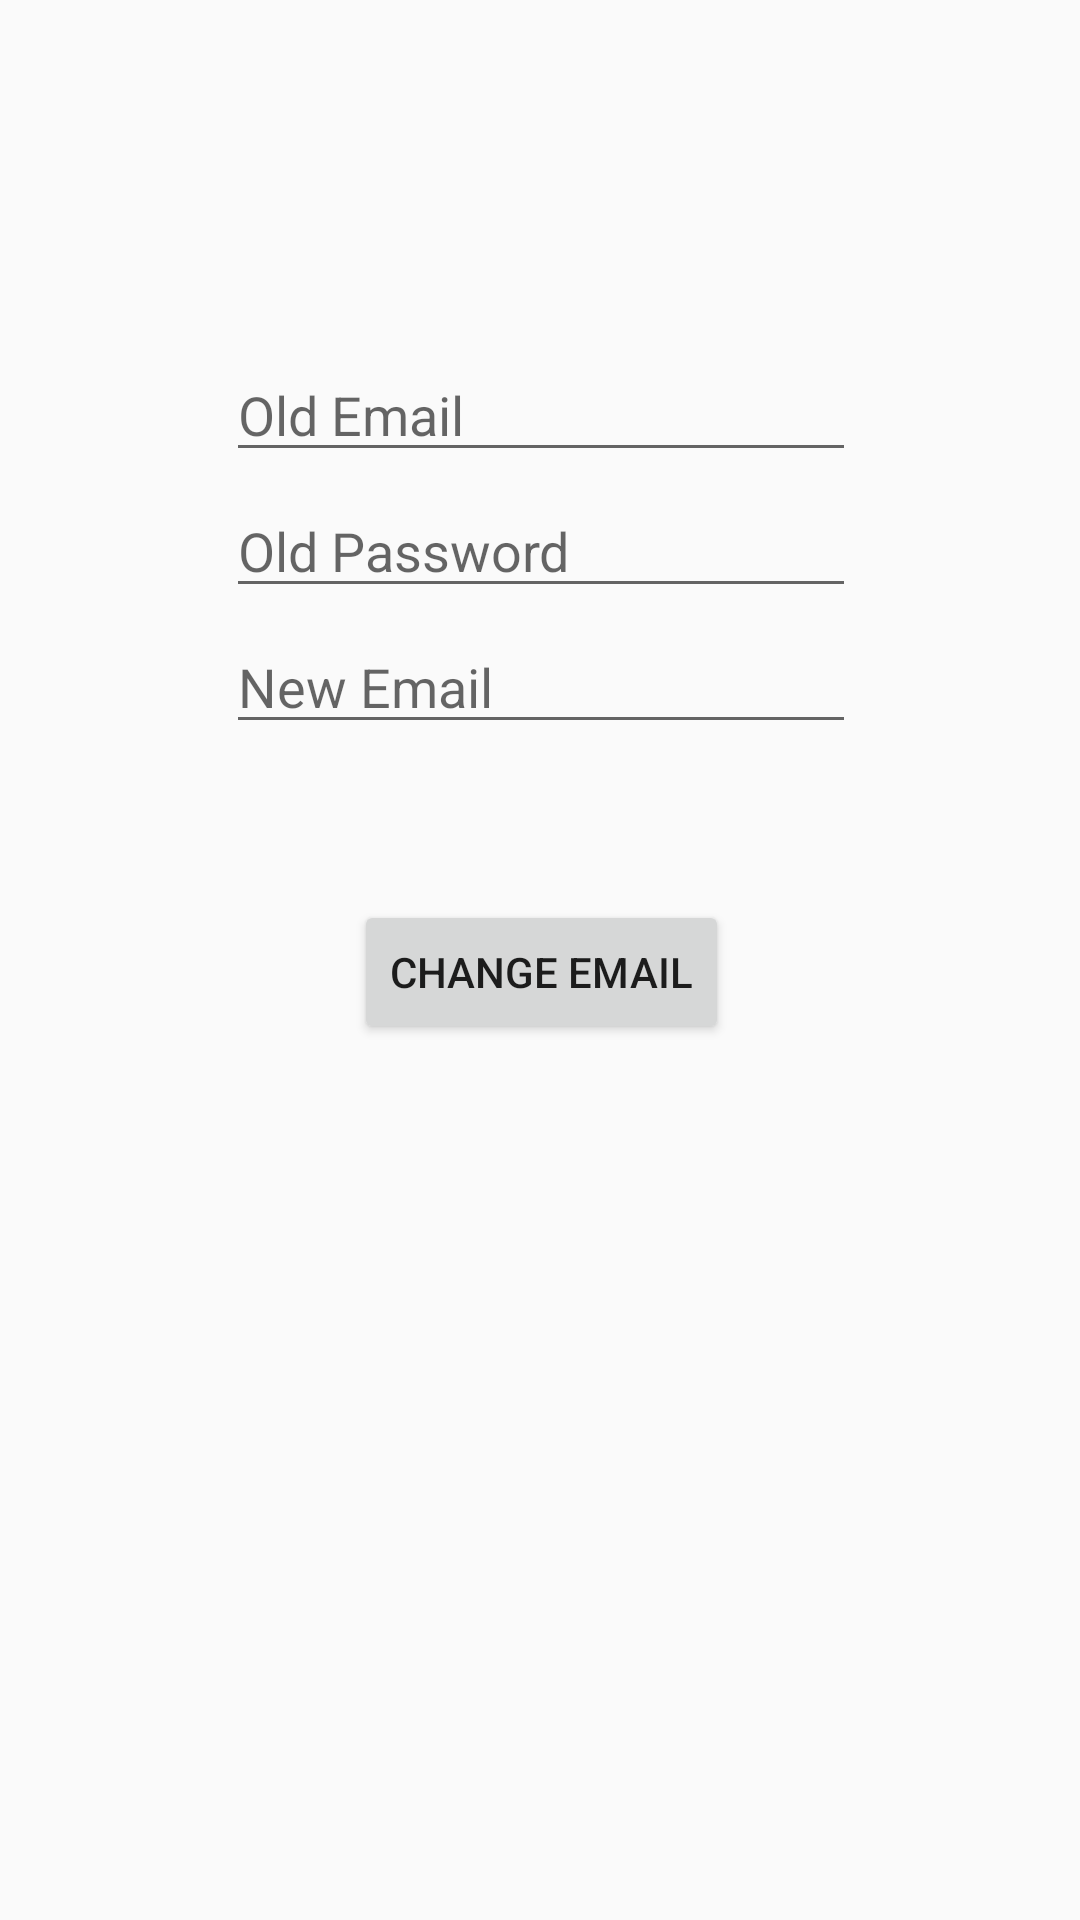

Produce the Android XML layout that renders to this screen, including the resource entries it uses.
<!-- AndroidManifest.xml: application theme AppTheme -->
<!-- res/layout/activity_email_change.xml -->
<?xml version="1.0" encoding="utf-8"?>
<android.support.constraint.ConstraintLayout xmlns:android="http://schemas.android.com/apk/res/android"
    xmlns:app="http://schemas.android.com/apk/res-auto"
    xmlns:tools="http://schemas.android.com/tools"
    android:layout_width="match_parent"
    android:layout_height="match_parent"
    tools:context=".EmailChangeActivity">

    <EditText
        android:id="@+id/old_email"
        android:layout_width="wrap_content"
        android:layout_height="wrap_content"
        android:layout_marginEnd="8dp"
        android:layout_marginLeft="8dp"
        android:layout_marginRight="8dp"
        android:layout_marginStart="8dp"
        android:layout_marginTop="116dp"
        android:ems="10"
        android:hint="Old Email"
        app:layout_constraintEnd_toEndOf="parent"
        app:layout_constraintHorizontal_bias="0.503"
        app:layout_constraintStart_toStartOf="parent"
        app:layout_constraintTop_toTopOf="parent" />

    <EditText
        android:id="@+id/pass"
        android:layout_width="wrap_content"
        android:layout_height="wrap_content"
        android:layout_marginEnd="8dp"
        android:layout_marginLeft="8dp"
        android:layout_marginRight="8dp"
        android:layout_marginStart="8dp"
        android:layout_marginTop="4dp"
        android:ems="10"
        android:hint="Old Password"
        android:inputType="textPassword"
        app:layout_constraintEnd_toEndOf="parent"
        app:layout_constraintHorizontal_bias="0.503"
        app:layout_constraintStart_toStartOf="parent"
        app:layout_constraintTop_toBottomOf="@id/old_email" />

    <EditText
        android:id="@+id/new_email"
        android:layout_width="wrap_content"
        android:layout_height="wrap_content"
        android:layout_marginEnd="8dp"
        android:layout_marginLeft="8dp"
        android:layout_marginRight="8dp"
        android:layout_marginStart="8dp"
        android:layout_marginTop="4dp"
        android:ems="10"
        android:hint="New Email"
        app:layout_constraintEnd_toEndOf="parent"
        app:layout_constraintHorizontal_bias="0.503"
        app:layout_constraintStart_toStartOf="parent"
        app:layout_constraintTop_toBottomOf="@id/pass" />


    <Button
        android:id="@+id/btnChangePass"
        android:layout_width="wrap_content"
        android:layout_height="wrap_content"
        android:layout_marginBottom="8dp"
        android:layout_marginEnd="8dp"
        android:layout_marginLeft="8dp"
        android:layout_marginRight="8dp"
        android:layout_marginStart="8dp"
        android:layout_marginTop="8dp"
        android:onClick="changeEmail"
        android:text="Change Email"
        app:layout_constraintBottom_toBottomOf="parent"
        app:layout_constraintEnd_toEndOf="parent"
        app:layout_constraintHorizontal_bias="0.502"
        app:layout_constraintStart_toStartOf="parent"
        app:layout_constraintTop_toBottomOf="@+id/new_email"
        app:layout_constraintVertical_bias="0.134" />

</android.support.constraint.ConstraintLayout>
<!-- resources referenced by this layout -->
<resources>
  <style name="AppTheme" parent="Theme.AppCompat.Light.NoActionBar">
          
          <item name="colorPrimary">@color/Dark_Turquoise</item>
          <item name="colorPrimaryDark">@color/Dark_Turquoise</item>
          <item name="colorAccent">@color/colorAccent</item>
      </style>
  <color name="Dark_Turquoise">#3B9C9C</color>
  <color name="colorAccent">#FF4081</color>
</resources>
